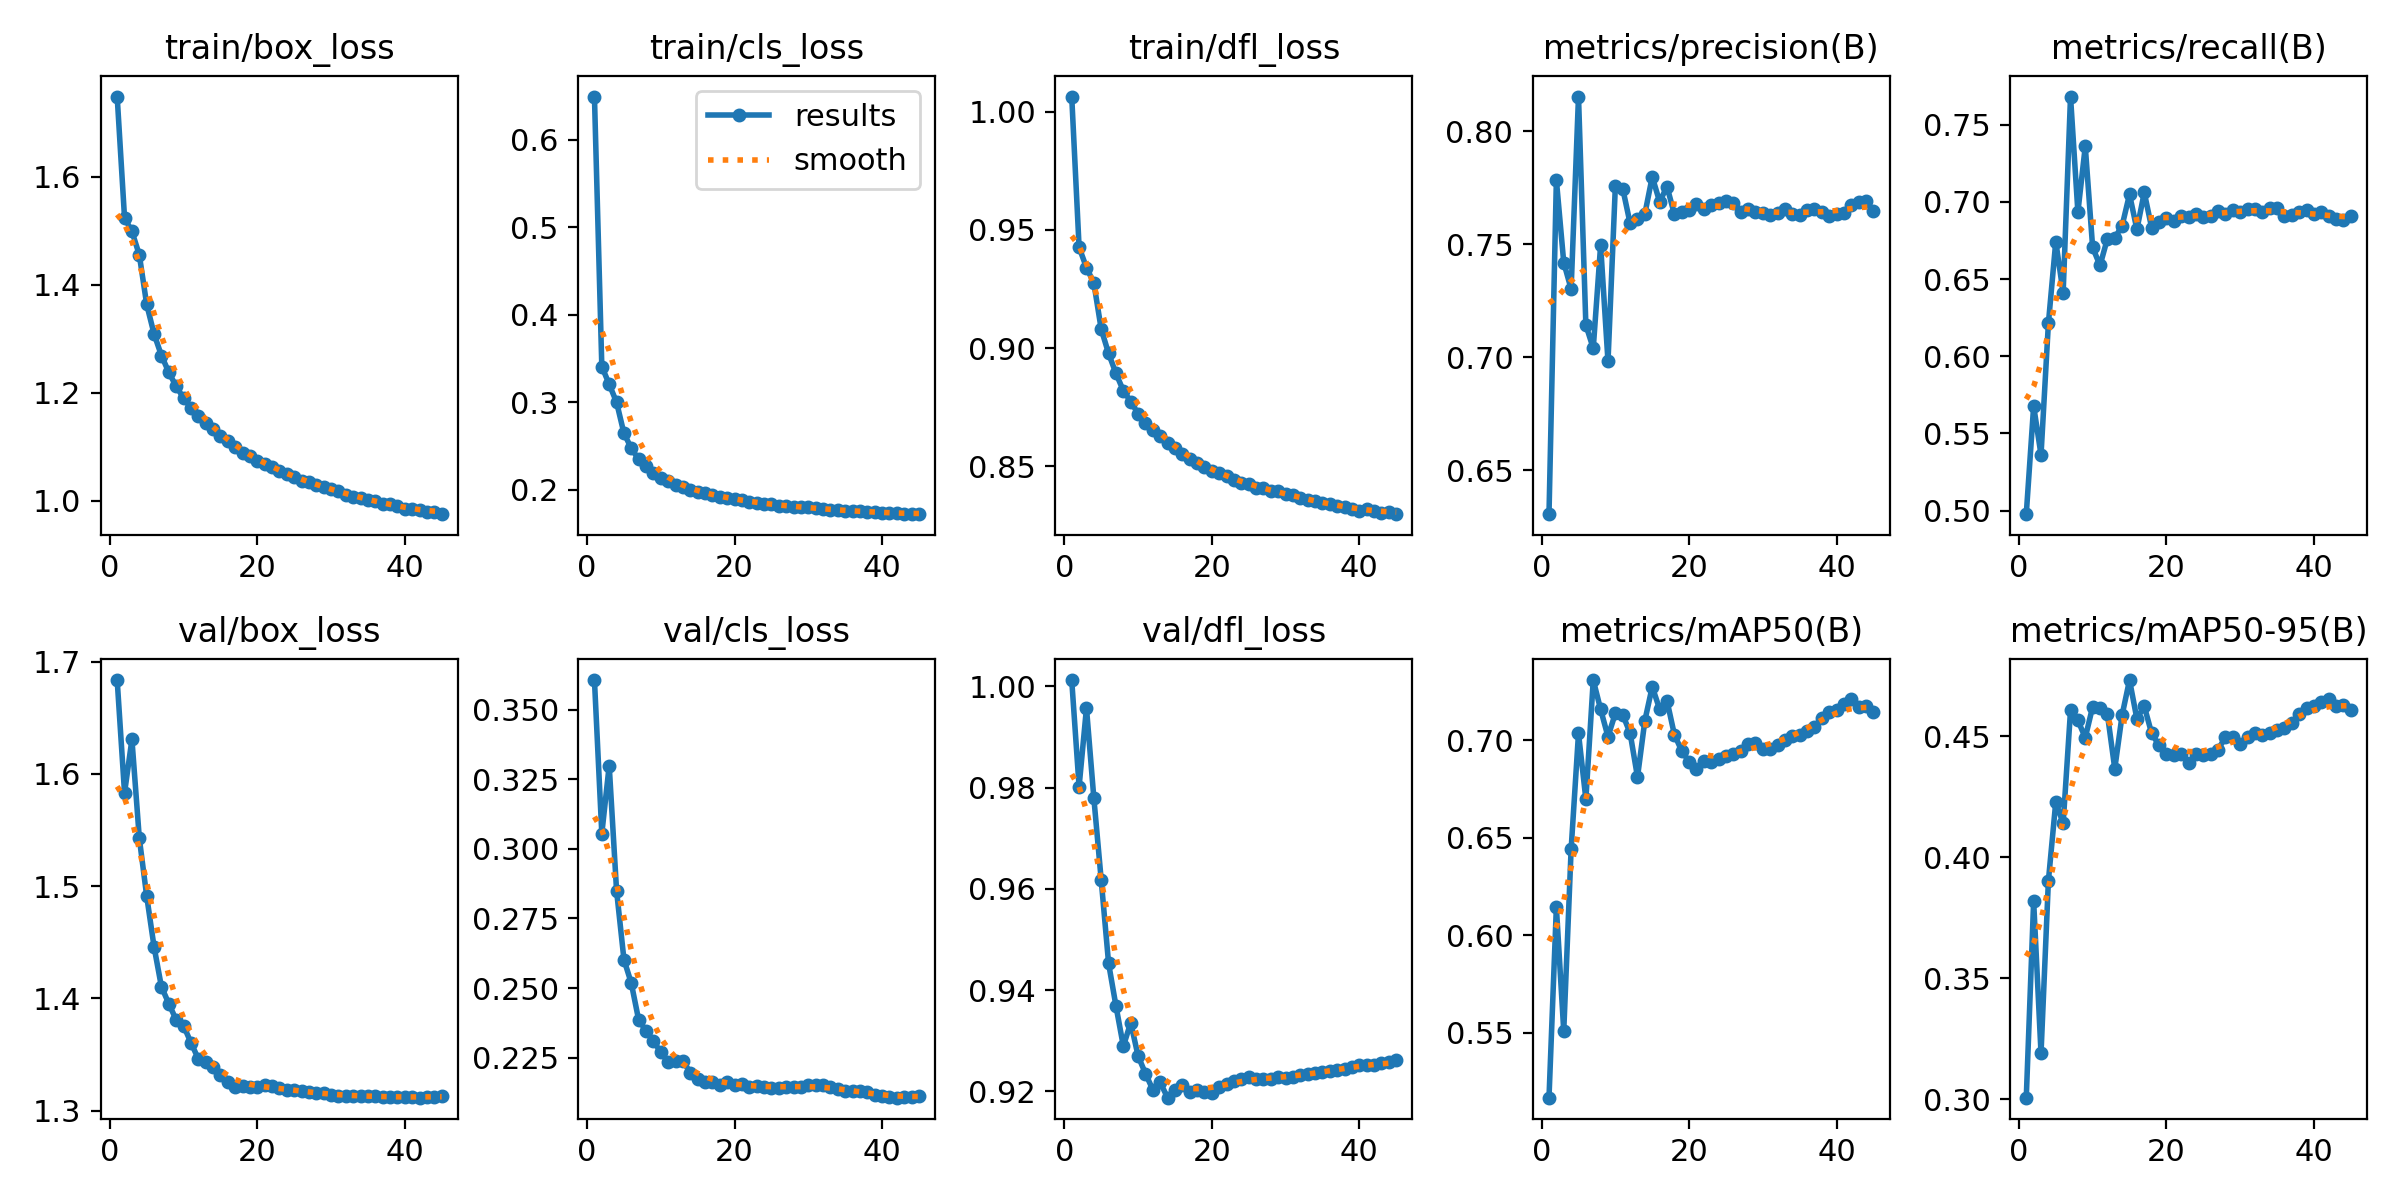

Data behind this chart, as committed beside it:
epoch, time, train/box_loss, train/cls_loss, train/dfl_loss, metrics/precision(B), metrics/recall(B), metrics/mAP50(B), metrics/mAP50-95(B), val/box_loss, val/cls_loss, val/dfl_loss, lr/pg0, lr/pg1, lr/pg2
1, 277.8, 1.748, 0.6492, 1.007, 0.6307, 0.4977, 0.5168, 0.3006, 1.684, 0.3606, 1.001, 0.003331, 0.003331, 0.07002
2, 546.2, 1.524, 0.3407, 0.9427, 0.7784, 0.5678, 0.6144, 0.3818, 1.583, 0.3054, 0.9802, 0.006644, 0.006644, 0.04
3, 809.7, 1.499, 0.3204, 0.934, 0.7419, 0.5362, 0.5509, 0.3189, 1.631, 0.3299, 0.9957, 0.009938, 0.009938, 0.009963
4, 1070, 1.455, 0.2999, 0.9275, 0.7302, 0.6213, 0.644, 0.3902, 1.543, 0.285, 0.9779, 0.00991, 0.00991, 0.00991
5, 1332, 1.364, 0.2643, 0.908, 0.8153, 0.6743, 0.7034, 0.4228, 1.491, 0.2602, 0.9617, 0.00988, 0.00988, 0.00988
6, 1594, 1.309, 0.2473, 0.8977, 0.7143, 0.6412, 0.6697, 0.4139, 1.446, 0.2517, 0.9453, 0.00985, 0.00985, 0.00985
7, 1846, 1.269, 0.2346, 0.8892, 0.704, 0.7683, 0.7307, 0.4606, 1.41, 0.2385, 0.9368, 0.00982, 0.00982, 0.00982
8, 2103, 1.238, 0.2265, 0.8819, 0.7496, 0.6935, 0.7157, 0.4564, 1.395, 0.2347, 0.9289, 0.00979, 0.00979, 0.00979
9, 2369, 1.212, 0.2193, 0.8773, 0.6982, 0.736, 0.7017, 0.4494, 1.381, 0.2311, 0.9336, 0.00976, 0.00976, 0.00976
10, 2636, 1.19, 0.2136, 0.8722, 0.7759, 0.6705, 0.7137, 0.4621, 1.376, 0.2269, 0.927, 0.00973, 0.00973, 0.00973
11, 2902, 1.172, 0.2095, 0.8681, 0.7746, 0.6589, 0.7129, 0.4614, 1.361, 0.2235, 0.9235, 0.0097, 0.0097, 0.0097
12, 3172, 1.157, 0.2057, 0.8651, 0.7592, 0.6762, 0.7036, 0.4591, 1.346, 0.2238, 0.9203, 0.00967, 0.00967, 0.00967
13, 3433, 1.144, 0.2026, 0.8625, 0.7613, 0.6766, 0.681, 0.4365, 1.343, 0.2238, 0.9217, 0.00964, 0.00964, 0.00964
14, 3701, 1.132, 0.1999, 0.8599, 0.7635, 0.6847, 0.71, 0.4587, 1.338, 0.2197, 0.9187, 0.00961, 0.00961, 0.00961
15, 3963, 1.12, 0.1978, 0.8575, 0.7799, 0.7049, 0.7273, 0.4731, 1.332, 0.2173, 0.9203, 0.00958, 0.00958, 0.00958
16, 4229, 1.111, 0.1956, 0.8552, 0.7688, 0.6822, 0.7158, 0.4571, 1.326, 0.2162, 0.9212, 0.00955, 0.00955, 0.00955
17, 4492, 1.099, 0.1933, 0.8531, 0.7755, 0.7061, 0.7201, 0.4623, 1.321, 0.2164, 0.9198, 0.00952, 0.00952, 0.00952
18, 4740, 1.089, 0.1917, 0.8512, 0.7634, 0.6833, 0.7028, 0.4511, 1.322, 0.2151, 0.9203, 0.00949, 0.00949, 0.00949
19, 5006, 1.082, 0.1902, 0.8495, 0.7643, 0.687, 0.6944, 0.4462, 1.321, 0.2162, 0.9199, 0.00946, 0.00946, 0.00946
20, 5272, 1.074, 0.1889, 0.8479, 0.7652, 0.6894, 0.6889, 0.4424, 1.321, 0.2151, 0.9196, 0.00943, 0.00943, 0.00943
21, 5540, 1.067, 0.1876, 0.8469, 0.7678, 0.6875, 0.685, 0.4421, 1.323, 0.2155, 0.9209, 0.0094, 0.0094, 0.0094
22, 5806, 1.063, 0.1863, 0.8459, 0.7657, 0.6909, 0.6894, 0.4427, 1.322, 0.2144, 0.9215, 0.00937, 0.00937, 0.00937
23, 6070, 1.055, 0.185, 0.8441, 0.7674, 0.6905, 0.6886, 0.4387, 1.32, 0.2148, 0.922, 0.00934, 0.00934, 0.00934
24, 6331, 1.049, 0.1838, 0.8429, 0.7681, 0.6922, 0.6903, 0.4425, 1.319, 0.2144, 0.9224, 0.00931, 0.00931, 0.00931
25, 6593, 1.045, 0.1835, 0.8423, 0.7692, 0.6903, 0.6916, 0.4423, 1.318, 0.2141, 0.9228, 0.00928, 0.00928, 0.00928
26, 6858, 1.036, 0.1818, 0.8406, 0.7683, 0.6911, 0.693, 0.4425, 1.317, 0.2143, 0.9225, 0.00925, 0.00925, 0.00925
27, 7123, 1.034, 0.1813, 0.8407, 0.7644, 0.6939, 0.6942, 0.4444, 1.316, 0.2145, 0.9225, 0.00922, 0.00922, 0.00922
28, 7386, 1.029, 0.1807, 0.8394, 0.7656, 0.6924, 0.698, 0.4495, 1.316, 0.2146, 0.9225, 0.00919, 0.00919, 0.00919
29, 7629, 1.026, 0.18, 0.8394, 0.7641, 0.6945, 0.6984, 0.4495, 1.315, 0.2145, 0.9227, 0.00916, 0.00916, 0.00916
30, 7892, 1.021, 0.1796, 0.8382, 0.7637, 0.6938, 0.6956, 0.4468, 1.314, 0.215, 0.9226, 0.00913, 0.00913, 0.00913
31, 8155, 1.019, 0.179, 0.8377, 0.7629, 0.6955, 0.6953, 0.4498, 1.313, 0.2153, 0.9228, 0.0091, 0.0091, 0.0091
32, 8418, 1.011, 0.1778, 0.8366, 0.7637, 0.6955, 0.6975, 0.4511, 1.313, 0.2151, 0.9231, 0.00907, 0.00907, 0.00907
33, 8681, 1.006, 0.1772, 0.8355, 0.7658, 0.6935, 0.7002, 0.4505, 1.313, 0.2143, 0.9234, 0.00904, 0.00904, 0.00904
34, 8943, 1.006, 0.1768, 0.8351, 0.7633, 0.6962, 0.7023, 0.4513, 1.313, 0.2138, 0.9235, 0.00901, 0.00901, 0.00901
35, 9206, 1.002, 0.176, 0.8345, 0.7628, 0.6962, 0.7028, 0.4525, 1.313, 0.2132, 0.9238, 0.00898, 0.00898, 0.00898
36, 9469, 1, 0.1757, 0.8338, 0.7652, 0.6912, 0.7045, 0.4533, 1.313, 0.2132, 0.9241, 0.00895, 0.00895, 0.00895
37, 9733, 0.9947, 0.1751, 0.8332, 0.7655, 0.6913, 0.7069, 0.4555, 1.312, 0.213, 0.9243, 0.00892, 0.00892, 0.00892
38, 10001, 0.9935, 0.1747, 0.8326, 0.7642, 0.6934, 0.7115, 0.459, 1.312, 0.2127, 0.9244, 0.00889, 0.00889, 0.00889
39, 10266, 0.9899, 0.1744, 0.832, 0.7624, 0.6947, 0.7145, 0.4614, 1.312, 0.2118, 0.9249, 0.00886, 0.00886, 0.00886
40, 10534, 0.9856, 0.1736, 0.8312, 0.7634, 0.6924, 0.7152, 0.4622, 1.312, 0.2112, 0.9251, 0.00883, 0.00883, 0.00883
41, 10779, 0.9844, 0.1734, 0.8318, 0.7638, 0.6933, 0.7186, 0.4641, 1.312, 0.2107, 0.9252, 0.0088, 0.0088, 0.0088
42, 11045, 0.9829, 0.1737, 0.8309, 0.7672, 0.6908, 0.721, 0.4655, 1.311, 0.2107, 0.9253, 0.00877, 0.00877, 0.00877
43, 11311, 0.9792, 0.1726, 0.8302, 0.7687, 0.6887, 0.7171, 0.4625, 1.312, 0.211, 0.9255, 0.00874, 0.00874, 0.00874
44, 11576, 0.9798, 0.1724, 0.8306, 0.7691, 0.6884, 0.7172, 0.4628, 1.312, 0.211, 0.9257, 0.00871, 0.00871, 0.00871
45, 11841, 0.9751, 0.172, 0.8296, 0.7648, 0.6909, 0.7146, 0.4607, 1.313, 0.2112, 0.9261, 0.00868, 0.00868, 0.00868
